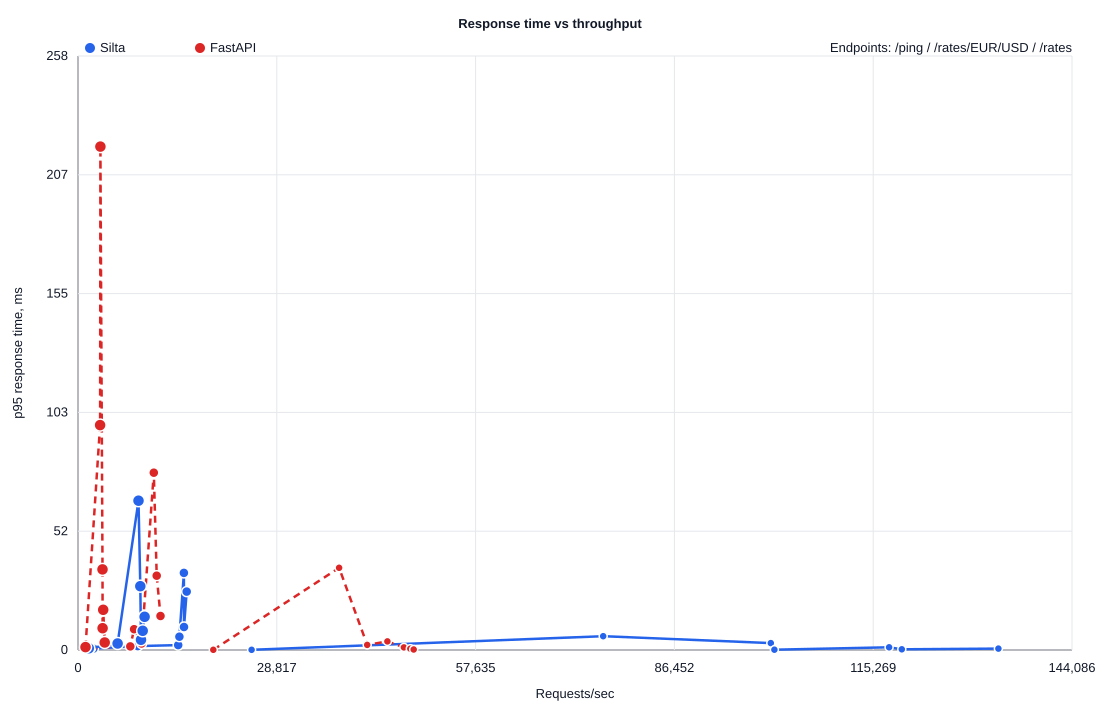

The file beside this chart, header and first rows:
label, endpoint, concurrency, requests, success_rate, rps, average_ms, p50_ms, p95_ms, p99_ms, status_codes
Silta, /ping, 1, 5000, 100.0, 25162, 0.039, 0.03, 0.066, 0.085, {"200": 5000}
Silta, /ping, 10, 5000, 100.0, 100952, 0.097, 0.091, 0.15, 0.276, {"200": 5000}
Silta, /ping, 25, 5000, 100.0, 119411, 0.205, 0.214, 0.307, 0.337, {"200": 5000}
Silta, /ping, 50, 5000, 100.0, 133413, 0.354, 0.333, 0.595, 1.106, {"200": 5000}
Silta, /ping, 100, 5000, 100.0, 117570, 0.805, 0.794, 1.176, 2.157, {"200": 5000}
Silta, /ping, 200, 5000, 100.0, 100427, 1.9, 1.144, 3.011, 4.451, {"200": 5000}
Silta, /ping, 400, 5000, 100.0, 76136, 3.87, 1.971, 6.011, 62.49, {"200": 5000}
FastAPI, /ping, 1, 5000, 100.0, 19609, 0.05, 0.045, 0.081, 0.097, {"200": 5000}
FastAPI, /ping, 10, 5000, 100.0, 48662, 0.203, 0.2, 0.227, 0.285, {"200": 5000}
FastAPI, /ping, 25, 5000, 100.0, 48163, 0.515, 0.508, 0.561, 0.646, {"200": 5000}
FastAPI, /ping, 50, 5000, 100.0, 47242, 1.047, 1.013, 1.15, 1.807, {"200": 5000}
FastAPI, /ping, 100, 5000, 100.0, 41926, 2.339, 1.997, 2.237, 24.24, {"200": 5000}
FastAPI, /ping, 200, 5000, 100.0, 44853, 4.309, 2.678, 3.726, 98.62, {"200": 5000}
FastAPI, /ping, 400, 5000, 100.0, 37851, 8.844, 3.859, 35.76, 128.5, {"200": 5000}
Silta, /rates/EUR/USD, 1, 5000, 100.0, 2235, 0.446, 0.418, 0.601, 0.798, {"200": 5000}
Silta, /rates/EUR/USD, 10, 5000, 100.0, 8659, 1.152, 1.031, 1.692, 3.012, {"200": 5000}
Silta, /rates/EUR/USD, 25, 5000, 100.0, 14530, 1.712, 1.513, 2.119, 5.63, {"200": 5000}
Silta, /rates/EUR/USD, 50, 5000, 100.0, 14696, 3.376, 2.875, 5.806, 12.66, {"200": 5000}
Silta, /rates/EUR/USD, 100, 5000, 100.0, 15363, 6.445, 5.729, 10.01, 23.34, {"200": 5000}
Silta, /rates/EUR/USD, 200, 5000, 100.0, 15753, 12.45, 11.11, 25.42, 28.55, {"200": 5000}
Silta, /rates/EUR/USD, 400, 5000, 100.0, 15353, 24.81, 23.3, 33.57, 52.61, {"200": 5000}
FastAPI, /rates/EUR/USD, 1, 5000, 100.0, 1791, 0.558, 0.523, 0.712, 1.022, {"200": 5000}
FastAPI, /rates/EUR/USD, 10, 5000, 100.0, 7579, 1.316, 1.178, 1.586, 2.015, {"200": 5000}
FastAPI, /rates/EUR/USD, 25, 5000, 100.0, 9226, 2.703, 2.029, 2.826, 7.515, {"200": 5000}
FastAPI, /rates/EUR/USD, 50, 5000, 100.0, 8136, 6.131, 3.814, 9.071, 102.4, {"200": 5000}
FastAPI, /rates/EUR/USD, 100, 5000, 100.0, 11958, 8.312, 7.8, 14.8, 18.34, {"200": 5000}
FastAPI, /rates/EUR/USD, 200, 5000, 100.0, 11408, 17.34, 15.4, 32.32, 57.62, {"200": 5000}
FastAPI, /rates/EUR/USD, 400, 5000, 100.0, 10983, 35.51, 33.86, 77.14, 150.8, {"200": 5000}
Silta, /rates, 1, 5000, 100.0, 1568, 0.637, 0.611, 0.752, 1.243, {"200": 5000}
Silta, /rates, 10, 5000, 100.0, 5743, 1.738, 1.592, 2.843, 4.991, {"200": 5000}
Silta, /rates, 25, 5000, 100.0, 9128, 2.73, 2.517, 4.442, 5.879, {"200": 5000}
Silta, /rates, 50, 5000, 100.0, 9379, 5.301, 4.84, 8.361, 11.16, {"200": 5000}
Silta, /rates, 100, 5000, 100.0, 9652, 10.26, 9.651, 14.44, 19.75, {"200": 5000}
Silta, /rates, 200, 5000, 100.0, 9037, 21.64, 21.29, 27.75, 32.96, {"200": 5000}
Silta, /rates, 400, 5000, 100.0, 8776, 43.82, 41.07, 64.96, 69.44, {"200": 5000}
FastAPI, /rates, 1, 5000, 100.0, 1081, 0.923, 0.843, 1.254, 1.83, {"200": 5000}
FastAPI, /rates, 10, 5000, 100.0, 3873, 2.578, 2.463, 3.269, 4.95, {"200": 5000}
FastAPI, /rates, 25, 5000, 100.0, 3572, 6.984, 6.582, 9.49, 14.43, {"200": 5000}
FastAPI, /rates, 50, 5000, 100.0, 3659, 13.62, 13.25, 17.47, 23.91, {"200": 5000}
FastAPI, /rates, 100, 5000, 100.0, 3547, 27.98, 26.94, 35.06, 40.26, {"200": 5000}
FastAPI, /rates, 200, 5000, 100.0, 3200, 61.59, 61, 97.87, 123.2, {"200": 5000}
FastAPI, /rates, 400, 5000, 100.0, 3250, 119, 121.1, 219, 400, {"200": 5000}
